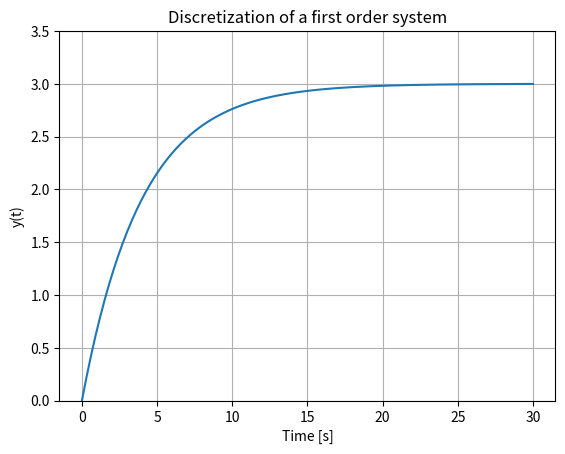

Reproduce this figure in Python.
import numpy as np
import matplotlib.pyplot as plt

#Model parameters
K = 3
T = 4
a = -1/T
b = K/T

#Simulation parameters
Ts = 0.1
Tstop = 30
uk = 1                      #step response
yk = 0                      #initial value
N = int(Tstop/Ts)           #simulation length
data = []
data.append(yk)

#Simulation
for k in range(N):
    yk1 = (1+a*Ts)*yk + b*Ts*uk
    yk = yk1
    data.append(yk1)

#Plotting
t = np.arange(0,Tstop+Ts,Ts)
plt.plot(t,data)
plt.xlabel('Time [s]')
plt.ylabel('y(t)')
plt.ylim([0,3.5])
plt.title('Discretization of a first order system')
plt.grid()
plt.show()

